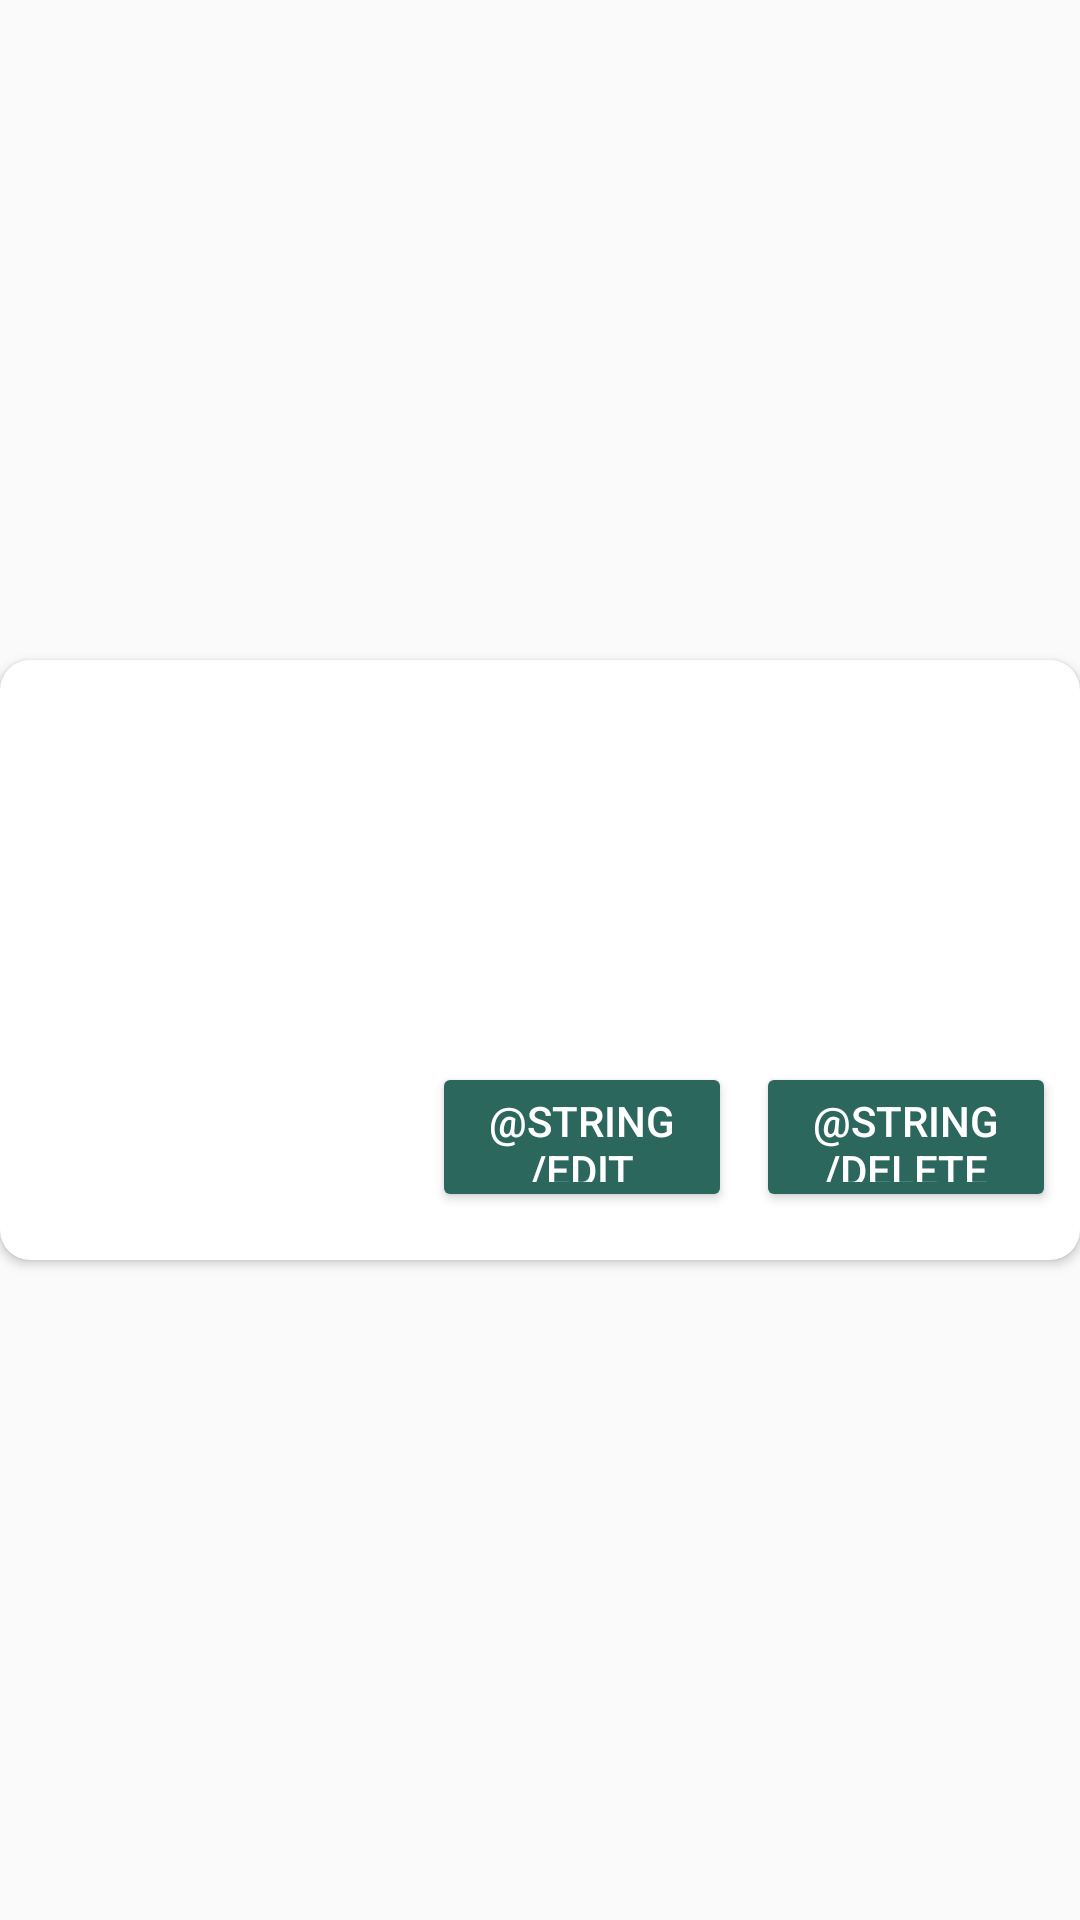

Android layout source for this screen:
<!-- AndroidManifest.xml: application theme Theme.Leafdex -->
<!-- res/layout/grid_item_own_post.xml -->
<?xml version="1.0" encoding="utf-8"?>
<androidx.constraintlayout.widget.ConstraintLayout xmlns:android="http://schemas.android.com/apk/res/android"
    xmlns:app="http://schemas.android.com/apk/res-auto"
    xmlns:tools="http://schemas.android.com/tools"
    android:layout_width="match_parent"
    android:layout_height="wrap_content"
    android:layout_marginTop="10dp">

    <androidx.cardview.widget.CardView
        android:layout_width="match_parent"
        android:layout_height="200dp"
        app:cardBackgroundColor="@color/white"
        app:cardCornerRadius="10dp"
        app:layout_constraintBottom_toBottomOf="parent"
        app:layout_constraintEnd_toEndOf="parent"
        app:layout_constraintHorizontal_bias="0.5"
        app:layout_constraintStart_toStartOf="parent"
        app:layout_constraintTop_toTopOf="parent">

        <androidx.constraintlayout.widget.ConstraintLayout
            android:layout_width="match_parent"
            android:layout_height="match_parent"
            android:orientation="horizontal">

            <ImageView
                android:id="@+id/user_post_item_image"
                android:layout_width="120dp"
                android:layout_height="160dp"
                android:layout_gravity="center"
                android:layout_marginStart="16dp"
                app:layout_constraintBottom_toBottomOf="parent"
                app:layout_constraintStart_toStartOf="parent"
                app:layout_constraintTop_toTopOf="parent"
                app:layout_constraintVertical_bias="0.4" />

            <TextView
                android:id="@+id/user_post_item_textView"
                android:layout_width="0dp"
                android:layout_height="0dp"
                android:layout_gravity="center"
                android:layout_marginStart="16dp"
                android:layout_marginTop="32dp"
                android:layout_marginEnd="16dp"
                android:layout_marginBottom="32dp"
                android:textColor="@color/main_green"
                android:textAlignment="center"
                app:layout_constraintBottom_toTopOf="@+id/button2"
                app:layout_constraintEnd_toEndOf="parent"
                app:layout_constraintHorizontal_bias="1.0"
                app:layout_constraintStart_toEndOf="@+id/user_post_item_image"
                app:layout_constraintTop_toTopOf="parent"
                app:layout_constraintVertical_bias="1.0" />

            <Button
                android:id="@+id/button2"
                android:layout_width="100dp"
                android:layout_height="50dp"
                android:layout_marginStart="8dp"
                android:layout_marginBottom="16dp"
                android:backgroundTint="@color/main_green"
                android:text="@string/edit"
                android:textColor="@color/white"
                app:layout_constraintBottom_toBottomOf="parent"
                app:layout_constraintStart_toEndOf="@+id/user_post_item_image" />

            <Button
                android:id="@+id/button4"
                android:layout_width="100dp"
                android:layout_height="50dp"
                android:layout_marginStart="8dp"
                android:layout_marginEnd="8dp"
                android:layout_marginBottom="16dp"
                android:backgroundTint="@color/main_green"
                android:text="@string/delete"
                android:textColor="@color/white"
                app:layout_constraintBottom_toBottomOf="parent"
                app:layout_constraintEnd_toEndOf="parent"
                app:layout_constraintStart_toEndOf="@+id/button2" />


        </androidx.constraintlayout.widget.ConstraintLayout>
    </androidx.cardview.widget.CardView>

</androidx.constraintlayout.widget.ConstraintLayout>
<!-- resources referenced by this layout -->
<resources>
  <color name="main_green">#2B675D</color>
  <color name="white">#FFFFFFFF</color>
  <style name="Theme.Leafdex" parent="Theme.AppCompat.Light.NoActionBar">
          
          <item name="colorPrimary">@color/main_green</item>
          <item name="colorPrimaryVariant">@color/main_green</item>
          <item name="colorOnPrimary">@color/white</item>
          
          <item name="colorSecondary">@color/teal_200</item>
          <item name="colorSecondaryVariant">@color/teal_700</item>
          <item name="colorOnSecondary">@color/black</item>
          
          <item name="android:statusBarColor" tools:targetApi="l">?attr/colorPrimaryVariant</item>
          
          <item name="actionBarSize">50dp</item>
      </style>
  <color name="teal_200">#FF03DAC5</color>
  <color name="teal_700">#FF018786</color>
  <color name="black">#FF000000</color>
</resources>
